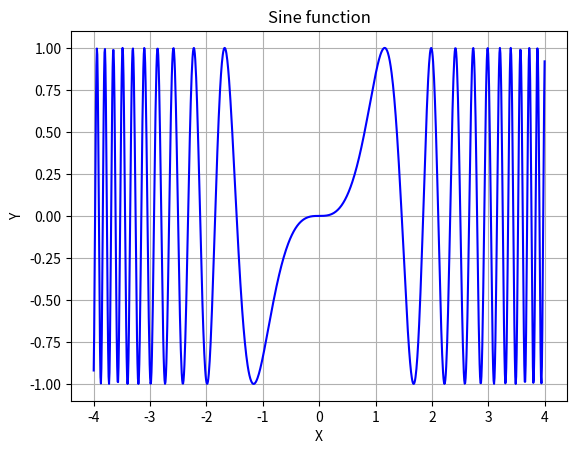
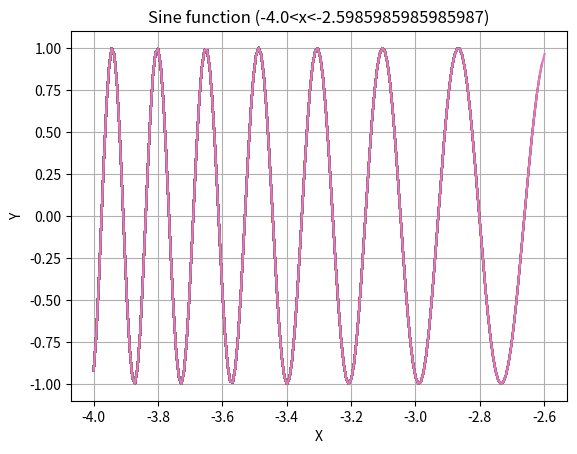

Python code for these plots, in order: (Note: this script raises an exception after producing the figures.)
import random
import numpy as np
import matplotlib.pyplot as plt
import matplotlib.animation as animation

a,b = -4,4
n = 1000
X = np.linspace(a,b,n)
Y = np.sin(np.power(X,3))

def plot_function(X_data,Y_data):
    plt.title("Sine function")
    plt.grid()
    plt.xlabel("X"),plt.ylabel("Y")
    plt.plot(X,Y,c="blue")

plt.figure()
plot_function(X,Y)

fig = plt.figure()
ax = fig.gca()

def act(j):
    ax.plot(X[:j+1],Y[:j+1])
    plt.grid()

    plt.title("Sine function ({}<x<{})".format(X[0],X[j]))
    plt.xlabel("X"),plt.ylabel("Y")

ani = animation.FuncAnimation(fig,act,range(n),interval=1,repeat=False)
ani.save('SquareSine.mp4', fps=10, dpi=80)
plt.show()
